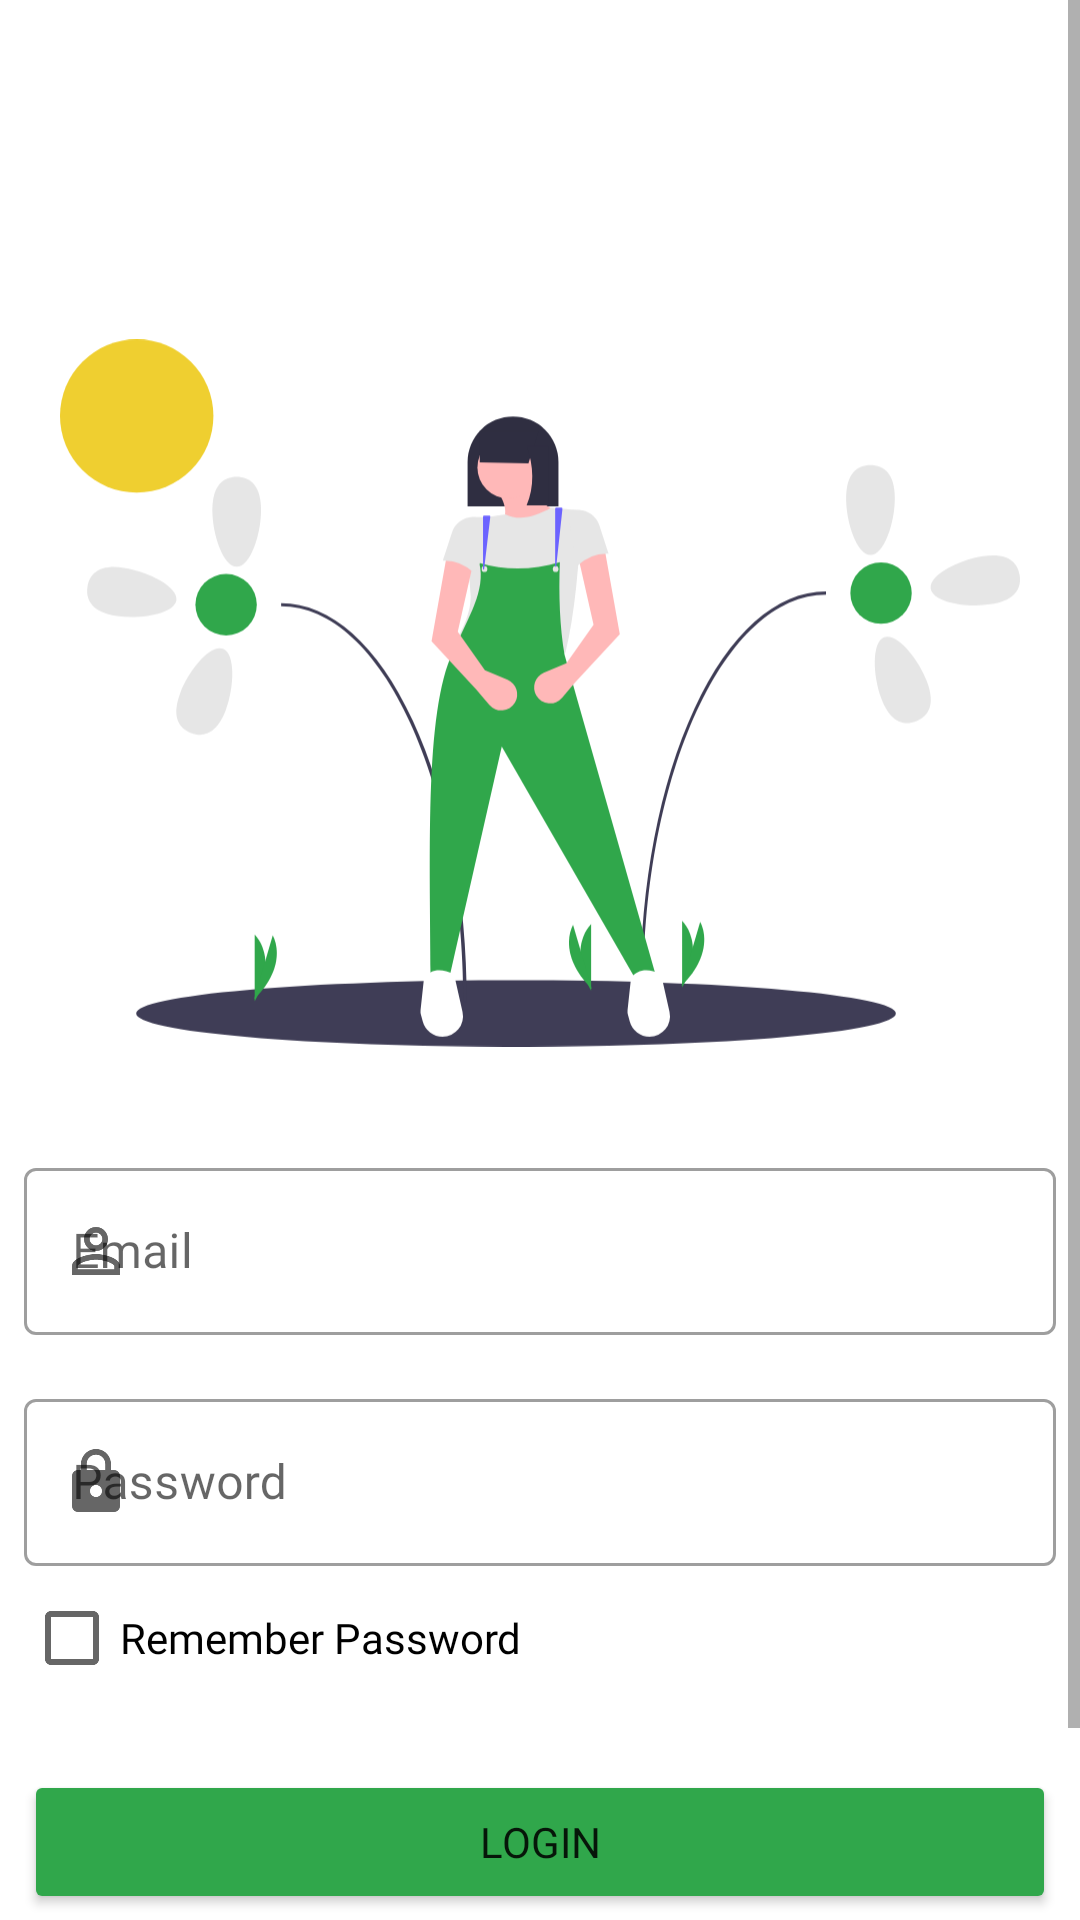

Android layout source for this screen:
<!-- AndroidManifest.xml: application theme Theme.AplikasiCabai -->
<!-- res/layout/activity_login.xml -->
<?xml version="1.0" encoding="utf-8"?>
<ScrollView xmlns:android="http://schemas.android.com/apk/res/android"
    xmlns:app="http://schemas.android.com/apk/res-auto"
    xmlns:tools="http://schemas.android.com/tools"
    android:layout_width="match_parent"
    android:layout_height="match_parent"
    tools:context=".LoginActivity">

    <androidx.constraintlayout.widget.ConstraintLayout
        android:layout_width="match_parent"
        android:layout_height="wrap_content"
        android:layout_margin="8dp">

        <ImageView
            android:id="@+id/gambar_login"
            android:layout_width="320dp"
            android:layout_height="246dp"
            android:layout_marginTop="100dp"
            android:contentDescription="@string/deskripsi_bg_login"
            android:src="@drawable/ic_bg_login"
            app:layout_constraintBottom_toTopOf="@+id/edt_login_email"
            app:layout_constraintEnd_toEndOf="parent"
            app:layout_constraintHorizontal_bias="0.5"
            app:layout_constraintStart_toStartOf="parent"
            app:layout_constraintTop_toTopOf="parent" />

        <com.google.android.material.textfield.TextInputLayout
            android:id="@+id/edt_login_email"
            style="@style/Widget.MaterialComponents.TextInputLayout.OutlinedBox"
            android:layout_width="match_parent"
            android:layout_height="wrap_content"
            android:layout_marginTop="@dimen/dp_30"
            android:hint="@string/email"
            app:layout_constraintBottom_toTopOf="@+id/edt_login_pass"
            app:layout_constraintTop_toBottomOf="@+id/gambar_login"
            app:startIconDrawable="@drawable/ic_person"
            tools:layout_editor_absoluteX="15dp">

            <com.google.android.material.textfield.TextInputEditText
                android:layout_width="match_parent"
                android:layout_height="wrap_content"
                android:fontFamily="@font/poppins"
                android:inputType="textEmailAddress"
                tools:ignore="TextContrastCheck" />
        </com.google.android.material.textfield.TextInputLayout>

        <TextView
            android:id="@+id/tv_Register"
            android:layout_width="wrap_content"
            android:layout_height="wrap_content"
            android:layout_marginEnd="128dp"
            android:fontFamily="@font/poppins_semi_bold"
            android:padding="10dp"
            android:text="@string/Register"
            android:textColor="@color/green_color"
            app:layout_constraintBottom_toBottomOf="@+id/tv_new_user"
            app:layout_constraintEnd_toEndOf="parent"
            app:layout_constraintTop_toTopOf="@+id/tv_new_user"
            app:layout_constraintVertical_bias="0.0" />

        <TextView
            android:id="@+id/tv_new_user"
            android:layout_width="wrap_content"
            android:layout_height="wrap_content"
            android:layout_marginBottom="4dp"
            android:fontFamily="@font/poppins"
            android:gravity="center"
            android:padding="10dp"
            android:text="@string/new_user"
            app:layout_constraintBottom_toBottomOf="parent"
            app:layout_constraintEnd_toStartOf="@+id/tv_Register"
            app:layout_constraintHorizontal_bias="1.0"
            app:layout_constraintStart_toStartOf="parent" />

        <CheckBox
            android:id="@+id/checkbox_login"
            android:layout_width="match_parent"
            android:layout_height="wrap_content"
            android:fontFamily="@font/poppins"
            android:text="@string/checkbox"
            app:layout_constraintBottom_toTopOf="@+id/btn_login"
            app:layout_constraintTop_toBottomOf="@+id/edt_login_pass"
            tools:layout_editor_absoluteX="15dp" />

        <Button
            android:id="@+id/btn_login"
            android:layout_width="match_parent"
            android:layout_height="wrap_content"
            android:layout_marginTop="@dimen/dp_20"
            android:layout_marginBottom="30dp"
            android:backgroundTint="@color/green_color"
            android:fontFamily="@font/poppins_semi_bold"
            android:text="@string/Login"
            app:layout_constraintBottom_toTopOf="@+id/tv_Register"
            app:layout_constraintTop_toBottomOf="@+id/checkbox_login"
            tools:layout_editor_absoluteX="15dp" />

        <com.google.android.material.textfield.TextInputLayout
            android:id="@+id/edt_login_pass"
            style="@style/Widget.MaterialComponents.TextInputLayout.OutlinedBox"
            android:layout_width="match_parent"
            android:layout_height="wrap_content"
            android:layout_marginTop="16dp"
            android:hint="@string/password"
            app:layout_constraintBottom_toTopOf="@+id/checkbox_login"
            app:layout_constraintTop_toBottomOf="@+id/edt_login_email"
            app:startIconDrawable="@drawable/ic_baseline_lock_24"
            tools:layout_editor_absoluteX="15dp">

            <com.google.android.material.textfield.TextInputEditText
                android:layout_width="match_parent"
                android:layout_height="wrap_content"
                android:fontFamily="@font/poppins"
                android:inputType="textPassword"
                tools:ignore="TextContrastCheck" />
        </com.google.android.material.textfield.TextInputLayout>
    </androidx.constraintlayout.widget.ConstraintLayout>


</ScrollView>
<!-- resources referenced by this layout -->
<resources>
  <color name="green_color">#30A74B</color>
  <dimen name="dp_20">20dp</dimen>
  <dimen name="dp_30">30dp</dimen>
  <!-- drawable ic_baseline_lock_24 (drawable) -->
  <vector android:height="24dp" android:tint="@color/green_color"
      android:viewportHeight="24" android:viewportWidth="24"
      android:width="24dp" xmlns:android="http://schemas.android.com/apk/res/android">
      <path android:fillColor="@android:color/white" android:pathData="M18,8h-1L17,6c0,-2.76 -2.24,-5 -5,-5S7,3.24 7,6v2L6,8c-1.1,0 -2,0.9 -2,2v10c0,1.1 0.9,2 2,2h12c1.1,0 2,-0.9 2,-2L20,10c0,-1.1 -0.9,-2 -2,-2zM12,17c-1.1,0 -2,-0.9 -2,-2s0.9,-2 2,-2 2,0.9 2,2 -0.9,2 -2,2zM15.1,8L8.9,8L8.9,6c0,-1.71 1.39,-3.1 3.1,-3.1 1.71,0 3.1,1.39 3.1,3.1v2z"/>
  </vector>
  <!-- drawable ic_bg_login: vector/xml drawable (drawable, 5949 chars, omitted) -->
  <!-- drawable ic_person (drawable) -->
  <vector android:height="24dp" android:tint="@color/green_color"
      android:viewportHeight="24" android:viewportWidth="24"
      android:width="24dp" xmlns:android="http://schemas.android.com/apk/res/android">
      <path android:fillColor="@color/white" android:pathData="M12,5.9c1.16,0 2.1,0.94 2.1,2.1s-0.94,2.1 -2.1,2.1S9.9,9.16 9.9,8s0.94,-2.1 2.1,-2.1m0,9c2.97,0 6.1,1.46 6.1,2.1v1.1L5.9,18.1L5.9,17c0,-0.64 3.13,-2.1 6.1,-2.1M12,4C9.79,4 8,5.79 8,8s1.79,4 4,4 4,-1.79 4,-4 -1.79,-4 -4,-4zM12,13c-2.67,0 -8,1.34 -8,4v3h16v-3c0,-2.66 -5.33,-4 -8,-4z"/>
  </vector>
  <string name="Login">Login</string>
  <string name="Register">Register</string>
  <string name="checkbox">Remember Password</string>
  <string name="deskripsi_bg_login">Icon login</string>
  <string name="email">Email</string>
  <string name="new_user">New User?</string>
  <string name="password">Password</string>
  <style name="Theme.AplikasiCabai" parent="Theme.MaterialComponents.DayNight.NoActionBar">
          
          <item name="colorPrimary">@color/purple_500</item>
          <item name="colorPrimaryVariant">@color/purple_700</item>
          <item name="colorOnPrimary">@color/white</item>
          
          <item name="colorSecondary">@color/teal_200</item>
          <item name="colorSecondaryVariant">@color/teal_700</item>
          <item name="colorOnSecondary">@color/black</item>
          
          <item name="android:statusBarColor" tools:targetApi="l">?attr/colorPrimaryVariant</item>
          
      </style>
  <color name="white">#FFFFFFFF</color>
  <color name="purple_500">#FF6200EE</color>
  <color name="purple_700">#FF3700B3</color>
  <color name="teal_200">#FF03DAC5</color>
  <color name="teal_700">#FF018786</color>
  <color name="black">#FF000000</color>
</resources>
